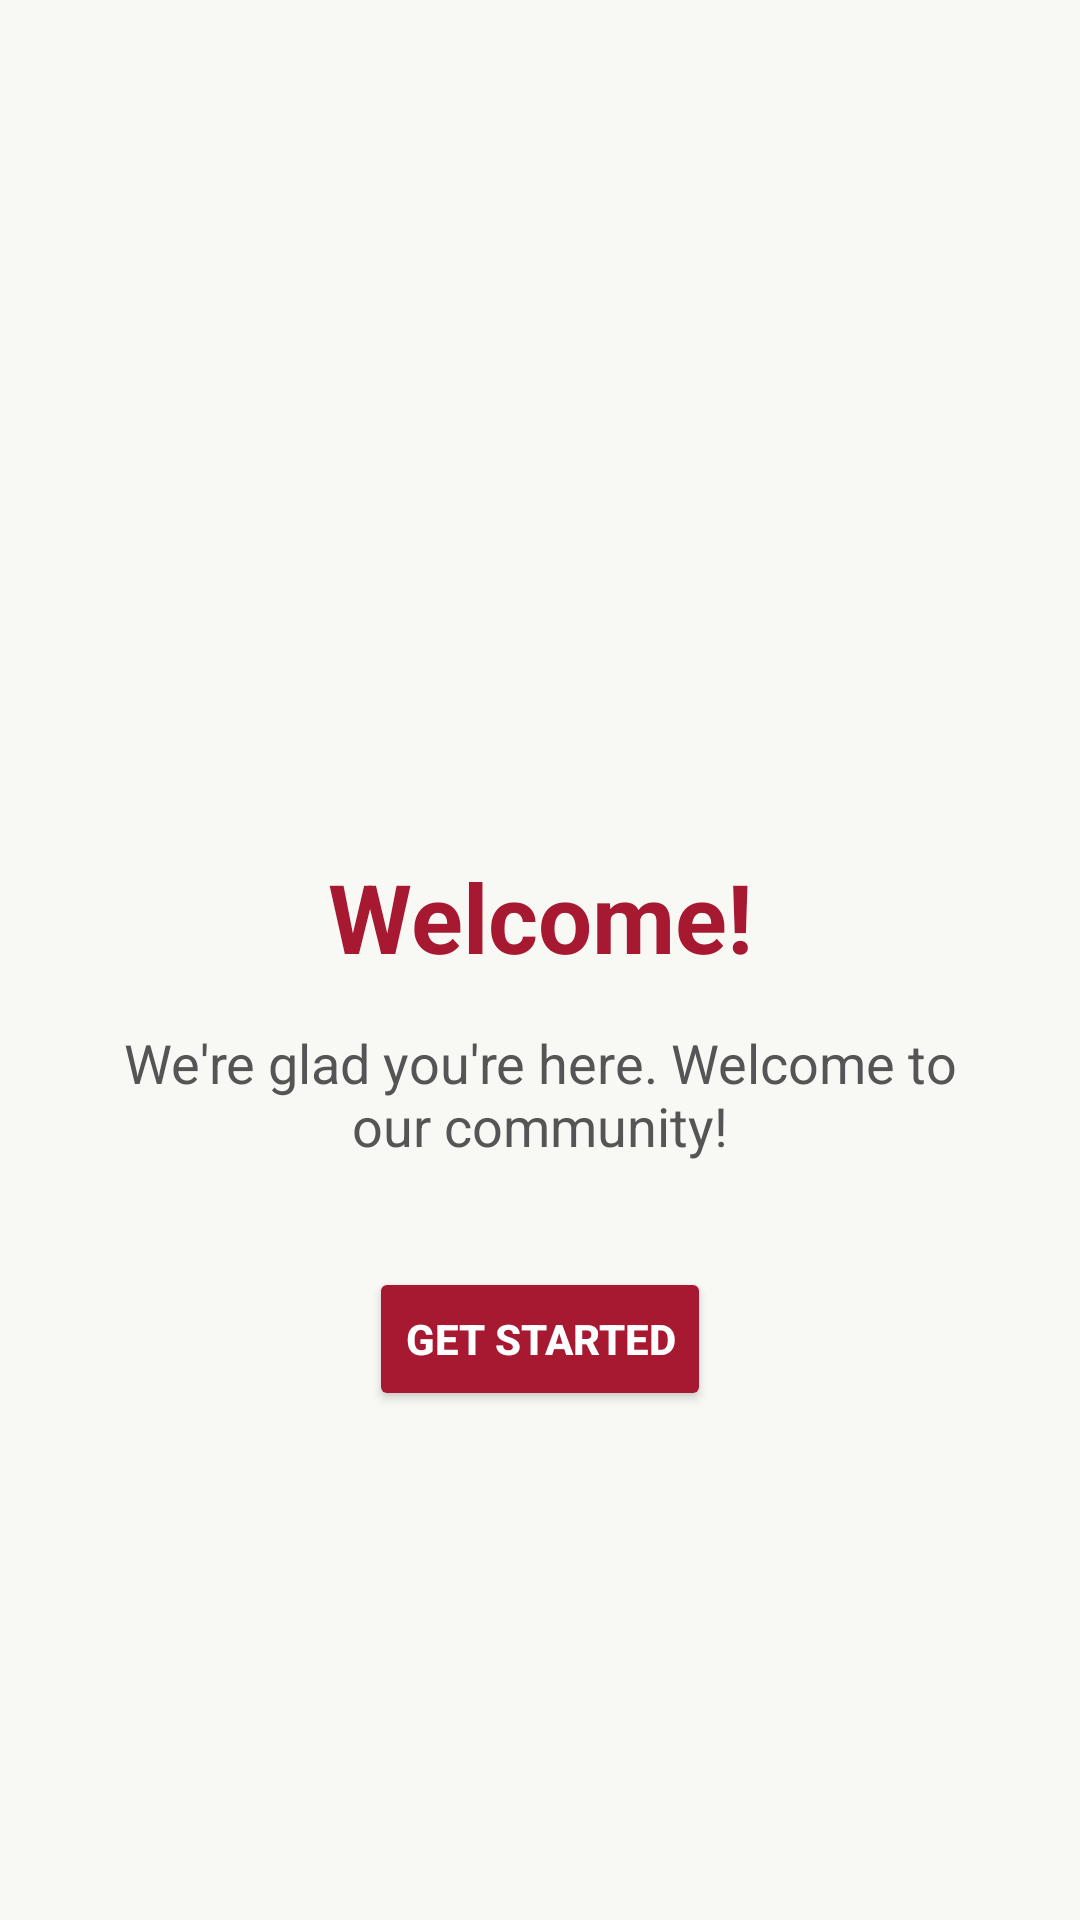

Produce the Android XML layout that renders to this screen, including the resource entries it uses.
<!-- AndroidManifest.xml: application theme Theme.DraftCode -->
<!-- res/layout/activity_main3.xml -->
<?xml version="1.0" encoding="utf-8"?>
<androidx.constraintlayout.widget.ConstraintLayout
    xmlns:android="http://schemas.android.com/apk/res/android"
    xmlns:app="http://schemas.android.com/apk/res-auto"
    xmlns:tools="http://schemas.android.com/tools"
    android:layout_width="match_parent"
    android:layout_height="match_parent"
    android:background="#F8F9F5">

    <ImageView
        android:id="@+id/welcomeLogo"
        android:layout_width="180dp"
        android:layout_height="180dp"
        android:layout_marginTop="84dp"
        android:contentDescription="@string/logo"
        android:scaleType="fitCenter"
        android:src="@drawable/logo"
        app:layout_constraintEnd_toEndOf="parent"
        app:layout_constraintHorizontal_bias="0.497"
        app:layout_constraintStart_toStartOf="parent"
        app:layout_constraintTop_toTopOf="parent" />

    <TextView
        android:id="@+id/welcomeTitle"
        android:layout_width="wrap_content"
        android:layout_height="wrap_content"
        android:text="@string/welcome"
        android:textSize="32sp"
        android:textStyle="bold"
        android:textColor="#A71930"
        app:layout_constraintTop_toBottomOf="@id/welcomeLogo"
        app:layout_constraintStart_toStartOf="parent"
        app:layout_constraintEnd_toEndOf="parent"
        android:layout_marginTop="20dp" />

    <TextView
        android:id="@+id/welcomeMessage"
        android:layout_width="300dp"
        android:layout_height="wrap_content"
        android:layout_marginTop="15dp"
        android:gravity="center"
        android:text="@string/we_re_glad_you_re_here_welcome_to_our_community"
        android:textColor="#555555"
        android:textSize="18sp"
        app:layout_constraintEnd_toEndOf="parent"
        app:layout_constraintStart_toStartOf="parent"
        app:layout_constraintTop_toBottomOf="@id/welcomeTitle"
        tools:ignore="TextSizeCheck" />

    <Button
        android:id="@+id/welcomeButton"
        android:layout_width="wrap_content"
        android:layout_height="wrap_content"
        android:text="@string/get_started"
        android:textStyle="bold"
        android:textColor="#FFFFFF"
        android:backgroundTint="#A71930"
        app:layout_constraintTop_toBottomOf="@id/welcomeMessage"
        app:layout_constraintStart_toStartOf="parent"
        app:layout_constraintEnd_toEndOf="parent"
        android:layout_marginTop="35dp" />

</androidx.constraintlayout.widget.ConstraintLayout>
<!-- resources referenced by this layout -->
<resources>
  <string name="get_started">GET STARTED</string>
  <string name="logo">Logo</string>
  <string name="we_re_glad_you_re_here_welcome_to_our_community">We\'re glad you\'re here. Welcome to our community!</string>
  <string name="welcome">Welcome!</string>
  <style name="Theme.DraftCode" parent="Base.Theme.DraftCode" />
  <style name="Base.Theme.DraftCode" parent="Theme.Material3.DayNight.NoActionBar">
          
          
      </style>
</resources>
